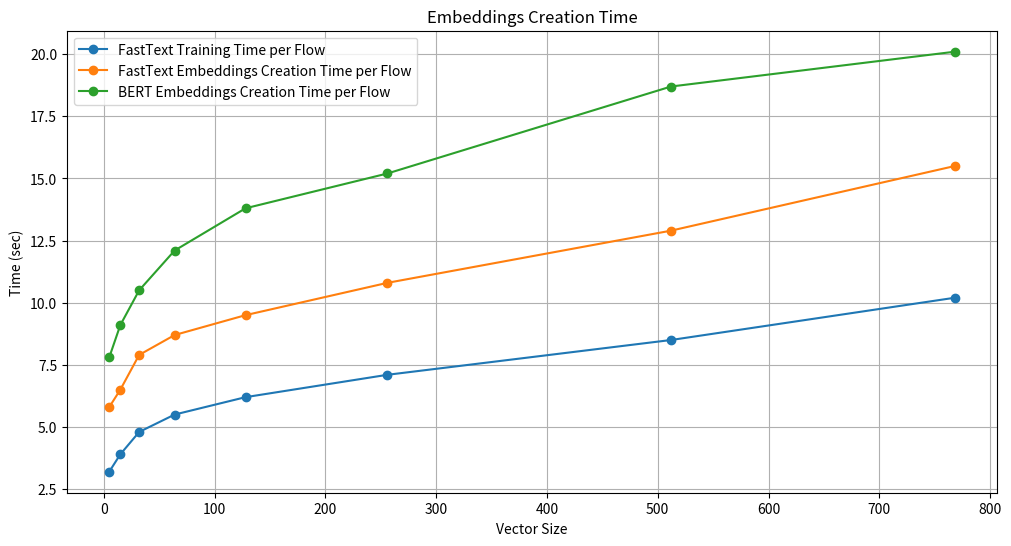
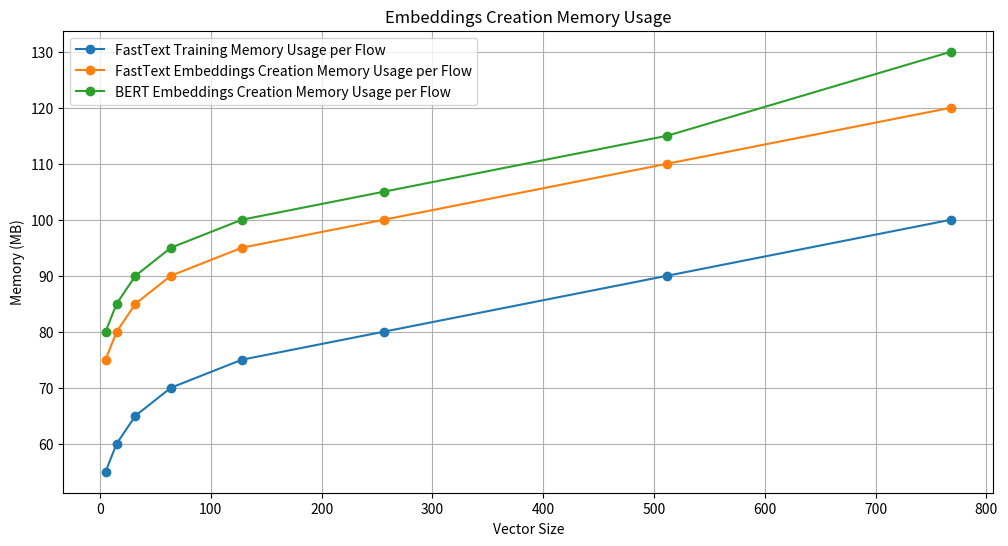
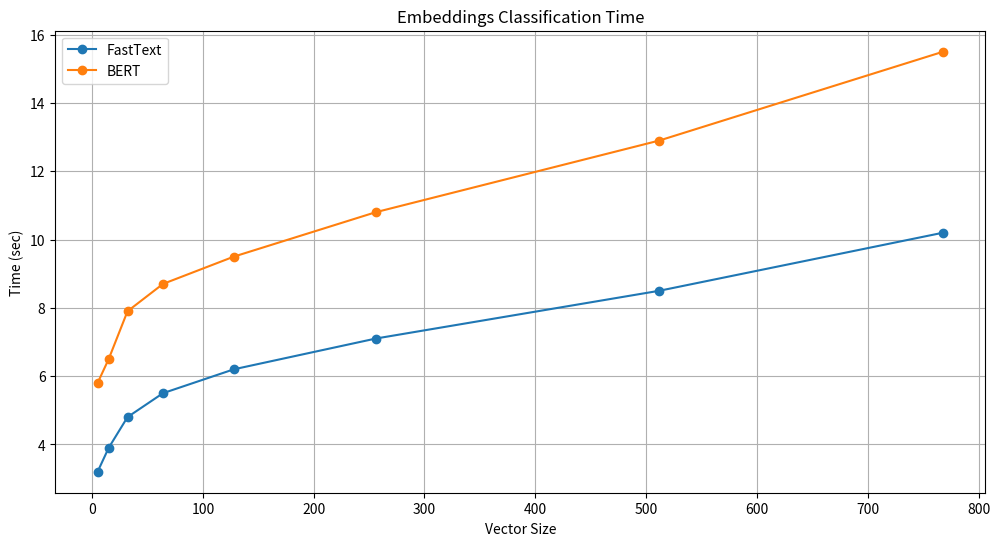
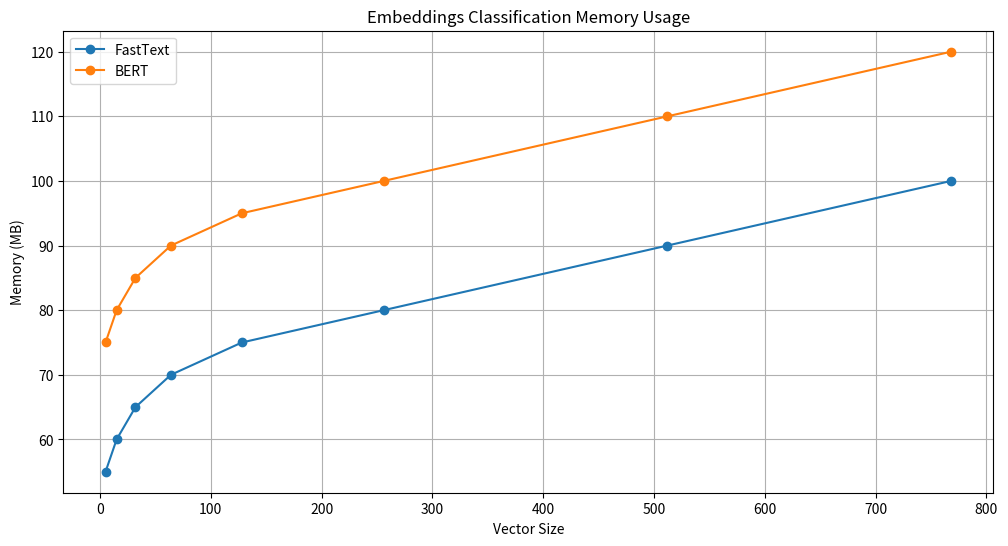

Source code (Python) for these figures, in order:
import os
import matplotlib.pyplot as plt

def plot_graphs_embedder(stats_list, vector_list, time_descriptions, memory_descriptions):
    # Create and save the Time plot
    plt.figure(figsize=(12, 6))
    plt.grid(True)
    for i, desc in enumerate(time_descriptions):
        times = [stats[0][i] for stats in stats_list]
        plt.plot(vector_list, times, marker='o', label=desc)
    plt.title('Embeddings Creation Time')
    plt.xlabel('Vector Size')
    plt.ylabel('Time (sec)')
    plt.legend()
    if not os.path.exists('plots'):
        os.makedirs('plots')
    plt.savefig('plots/embeddings_stats_time_plot.svg', format='svg', dpi=300, transparent=True)
    plt.savefig('plots/embeddings_stats_time_plot.png', format='png', dpi=300, transparent=True)
    plt.close()

    # Create and save the Memory plot
    plt.figure(figsize=(12, 6))
    plt.grid(True)
    for i, desc in enumerate(memory_descriptions):
        memories = [stats[1][i] for stats in stats_list]
        plt.plot(vector_list, memories, marker='o', label=desc)
    plt.title('Embeddings Creation Memory Usage')
    plt.xlabel('Vector Size')
    plt.ylabel('Memory (MB)')
    plt.legend()
    plt.savefig('plots/embeddings_stats_memory_plot.svg', format='svg', dpi=300, transparent=True)
    plt.savefig('plots/embeddings_stats_memory_plot.png', format='png', dpi=300, transparent=True)
    plt.close()

def plot_graphs_classifier(stats_list, vector_list, time_descriptions, memory_descriptions):
    # Create and save the Time plot
    plt.figure(figsize=(12, 6))
    plt.grid(True)
    for i, desc in enumerate(time_descriptions):
        times = [stats[0][i] for stats in stats_list]
        plt.plot(vector_list, times, marker='o', label=desc)
    plt.title('Embeddings Classification Time')
    plt.xlabel('Vector Size')
    plt.ylabel('Time (sec)')
    plt.legend()
    if not os.path.exists('plots'):
        os.makedirs('plots')
    plt.savefig('plots/embeddings_stats_classifier_time_plot.svg', format='svg', dpi=300, transparent=True)
    plt.savefig('plots/embeddings_stats_classifier_time_plot.png', format='png', dpi=300, transparent=True)
    plt.close()

    # Create and save the Memory plot
    plt.figure(figsize=(12, 6))
    plt.grid(True)
    for i, desc in enumerate(memory_descriptions):
        memories = [stats[1][i] for stats in stats_list]
        plt.plot(vector_list, memories, marker='o', label=desc)
    plt.title('Embeddings Classification Memory Usage')
    plt.xlabel('Vector Size')
    plt.ylabel('Memory (MB)')
    plt.legend()
    plt.savefig('plots/embeddings_stats_classifier_memory_plot.svg', format='svg', dpi=300, transparent=True)
    plt.savefig('plots/embeddings_stats_classifier_memory_plot.png', format='png', dpi=300, transparent=True)
    plt.close()

if __name__ == "__main__":
    # Example data for plot_graphs_embedder
    stats_list_embedder = [
        [(10.2, 15.5, 20.1), (100, 120, 130)],
        [(8.5, 12.9, 18.7), (90, 110, 115)],
        [(7.1, 10.8, 15.2), (80, 100, 105)],
        [(6.2, 9.5, 13.8), (75, 95, 100)],
        [(5.5, 8.7, 12.1), (70, 90, 95)],
        [(4.8, 7.9, 10.5), (65, 85, 90)],
        [(3.9, 6.5, 9.1), (60, 80, 85)],
        [(3.2, 5.8, 7.8), (55, 75, 80)]
    ]
    vector_list = [768, 512, 256, 128, 64, 32, 15, 5]
    time_descriptions_embedder = [
        "FastText Training Time per Flow",
        "FastText Embeddings Creation Time per Flow",
        "BERT Embeddings Creation Time per Flow"
    ]
    memory_descriptions_embedder = [
        "FastText Training Memory Usage per Flow",
        "FastText Embeddings Creation Memory Usage per Flow",
        "BERT Embeddings Creation Memory Usage per Flow"
    ]

    plot_graphs_embedder(stats_list_embedder, vector_list, time_descriptions_embedder, memory_descriptions_embedder)

    # Example data for plot_graphs_classifier
    stats_list_classifier = [
        [(10.2, 15.5), (100, 120)],
        [(8.5, 12.9), (90, 110)],
        [(7.1, 10.8), (80, 100)],
        [(6.2, 9.5), (75, 95)],
        [(5.5, 8.7), (70, 90)],
        [(4.8, 7.9), (65, 85)],
        [(3.9, 6.5), (60, 80)],
        [(3.2, 5.8), (55, 75)]
    ]
    time_descriptions_classifier = [
        "FastText",
        "BERT"
    ]
    memory_descriptions_classifier = [
        "FastText",
        "BERT"
    ]

    plot_graphs_classifier(stats_list_classifier, vector_list, time_descriptions_classifier, memory_descriptions_classifier)
